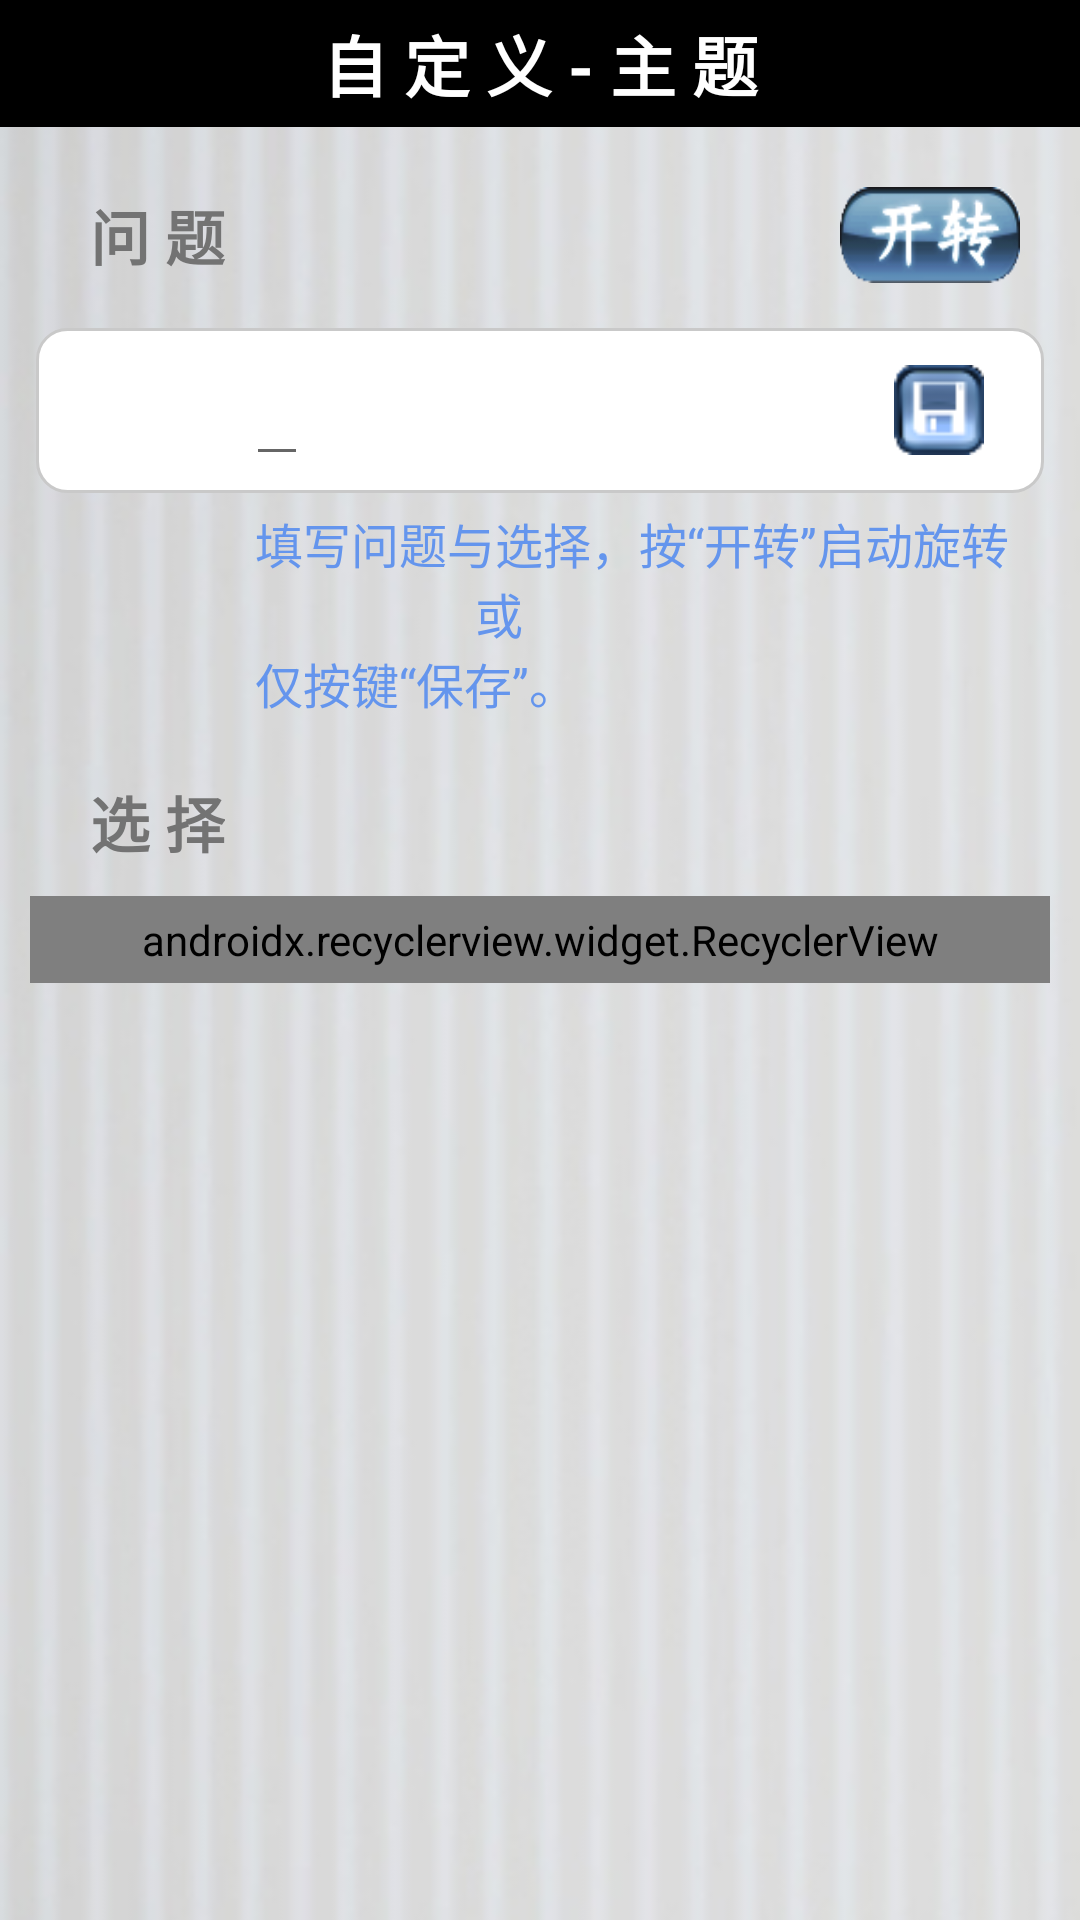

Produce the Android XML layout that renders to this screen, including the resource entries it uses.
<!-- AndroidManifest.xml: application theme AppTheme -->
<!-- res/layout/activity_subject_customized.xml -->
<?xml version="1.0" encoding="utf-8"?>
<LinearLayout xmlns:android="http://schemas.android.com/apk/res/android"
    xmlns:app="http://schemas.android.com/apk/res-auto"
    xmlns:tools="http://schemas.android.com/tools"
    android:background="@drawable/setting_bg"
    android:orientation="vertical"
    android:layout_width="match_parent"
    android:layout_height="match_parent"
    tools:context="com.example.a1.uptogod.SubjectCustomizedActivity">

        <TextView
            android:padding="5dp"
            android:background="#000000"
            android:layout_gravity="center"
            android:gravity="center_horizontal"
            android:text="自 定 义 - 主 题"
            android:textStyle="bold"
            android:textSize="22sp"
            android:textColor="#FFFFFF"
            android:layout_width="match_parent"
            android:layout_height="wrap_content" />
        <LinearLayout
            android:layout_marginTop="20dp"
            android:layout_marginBottom="10dp"
            android:orientation="horizontal"
            android:layout_width="match_parent"
            android:layout_height="wrap_content">
                <TextView
                    android:layout_gravity="center_vertical"
                    android:layout_marginLeft="30dp"
                    android:text="问 题"
                    android:textColor="#737373"
                    android:textStyle="bold"
                    android:textSize="20sp"
                    android:layout_width="wrap_content"
                    android:layout_height="wrap_content" />
                <View
                    android:layout_weight="1"
                    android:layout_width="0dp"
                    android:layout_height="1dp"/>
                <ImageView
                    android:id="@+id/start_btn"
                    android:background="@drawable/start_icon_btn"
                    android:layout_gravity="center_vertical"
                    android:layout_marginRight="20dp"
                    android:layout_width="60dp"
                    android:layout_height="32dp" />
        </LinearLayout>

        <LinearLayout
            android:id="@+id/question_LinearL"
            android:background="@drawable/shape_setting"
            android:layout_marginLeft="12dp"
            android:layout_marginRight="12dp"
            android:layout_marginTop="5dp"
            android:layout_marginBottom="5dp"
            android:padding="5dp"
            android:orientation="horizontal"
            android:layout_width="match_parent"
            android:layout_height="wrap_content">
                <ImageView
                    android:id="@+id/question_title_pic"
                    android:layout_gravity="center_vertical"
                    android:layout_width="45dp"
                    android:layout_height="45dp" />
                <EditText
                    android:id="@+id/question_txt"
                    android:layout_marginLeft="20dp"
                    android:layout_gravity="center_vertical"
                    android:textColor="#000000"
                    android:textStyle="bold"
                    android:textSize="20sp"
                    android:layout_width="wrap_content"
                    android:layout_height="wrap_content" />
                <View
                    android:layout_weight="1"
                    android:layout_width="0dp"
                    android:layout_height="match_parent"/>
                <TextView
                    android:id="@+id/save_icon"
                    android:layout_marginRight="15dp"
                    android:layout_gravity="right|center_vertical"
                    android:background="@drawable/save_icon_blue"
                    android:layout_width="30dp"
                    android:layout_height="30dp" />
        </LinearLayout>
        <TextView
            android:layout_marginLeft="85dp"
            android:textColor="#6495ED"
            android:textSize="16sp"
            android:text = "@string/hint_subject"
            android:layout_width="wrap_content"
            android:layout_height="wrap_content" />
        <TextView
            android:layout_marginTop="20dp"
            android:layout_marginLeft="30dp"
            android:text="选 择"
            android:textColor="#737373"
            android:textStyle="bold"
            android:textSize="20sp"
            android:layout_width="wrap_content"
            android:layout_height="wrap_content" />
        <android.support.v7.widget.RecyclerView
            android:id="@+id/answer_txt_recyclerV"
            android:padding="5dp"
            android:background="@drawable/shape_setting"
            android:layout_marginTop="10dp"
            android:layout_marginLeft="10dp"
            android:layout_marginRight="10dp"
            app:layoutManager="android.support.v7.widget.LinearLayoutManager"
            android:orientation="vertical"
            android:layout_width="match_parent"
            android:layout_height="wrap_content"/>

</LinearLayout>
<!-- resources referenced by this layout -->
<resources>
  <!-- drawable save_icon_blue: png bitmap (drawable, 2003 bytes) -->
  <!-- drawable setting_bg: jpg bitmap (drawable, 30220 bytes) -->
  <!-- drawable shape_setting (drawable) -->
  <?xml version="1.0" encoding="utf-8"?>
  <shape xmlns:android="http://schemas.android.com/apk/res/android"
      android:shape="rectangle" >
      <solid android:color="#FFFFFF"/>
      <stroke android:width="1dp" android:color="#C9C9C9" />
      <corners android:radius="10dp"/>
  
  </shape>
  <!-- drawable start_icon_btn: png bitmap (drawable, 6272 bytes) -->
  <string name="hint_subject">填写问题与选择，按“开转”启动旋转\n\t\t\t\t\t\t\t\t\t\t\t或 \n仅按键“保存”。</string>
  <style name="AppTheme" parent="Theme.AppCompat.Light.NoActionBar">
          
          <item name="colorPrimary">@color/colorPrimary</item>
          <item name="colorPrimaryDark">@color/colorPrimaryDark</item>
          <item name="colorAccent">@color/colorAccent</item>
      </style>
  <color name="colorPrimary">#3F51B5</color>
  <color name="colorPrimaryDark">#303F9F</color>
  <color name="colorAccent">#FF4081</color>
</resources>
